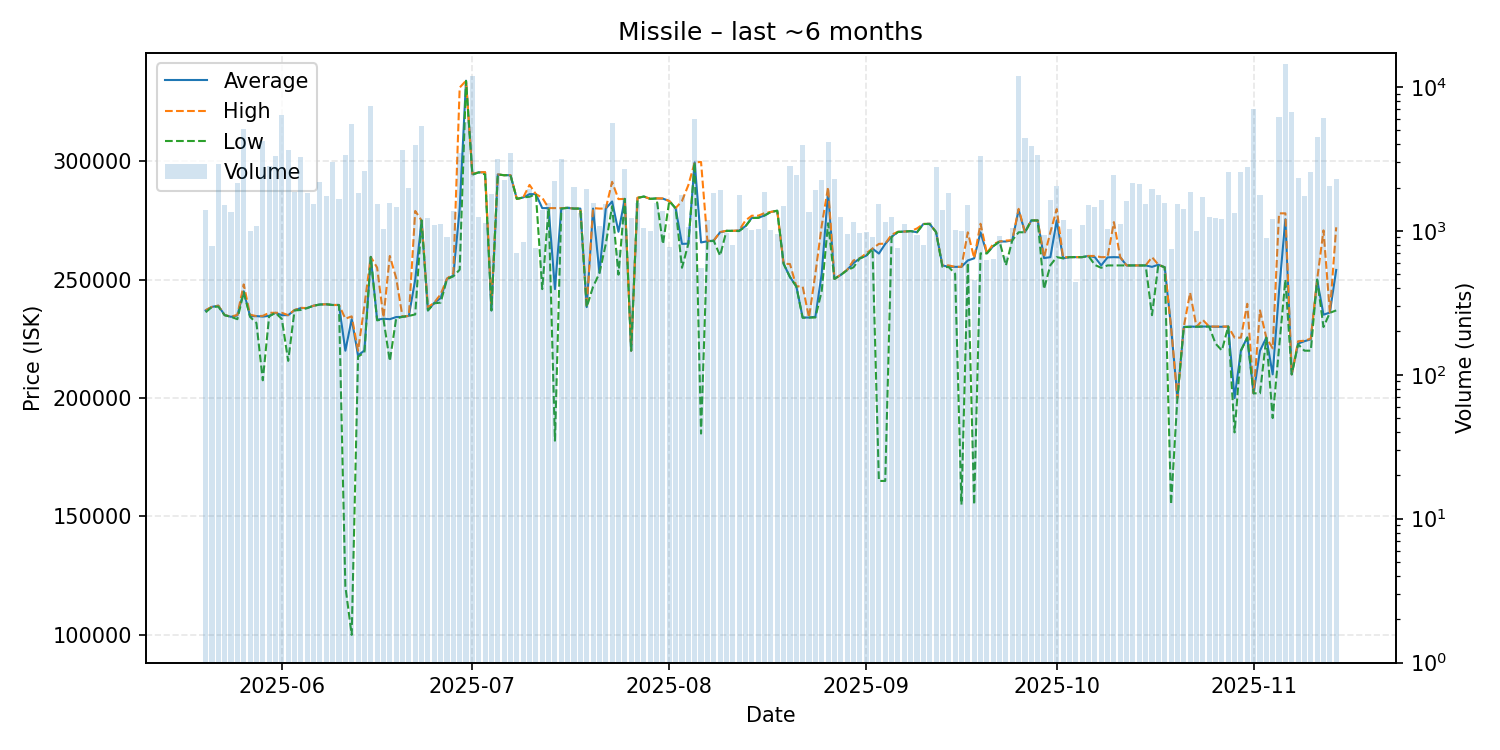

The table this chart was drawn from, first rows:
date, average, highest, lowest, order_count, volume
2025-05-20, 237000, 237100, 236200, 33, 1396
2025-05-21, 238500, 238500, 238500, 33, 784
2025-05-22, 239000, 239000, 238600, 66, 2917
2025-05-23, 235000, 235000, 235000, 38, 1516
2025-05-24, 234300, 234400, 234300, 44, 1349
2025-05-25, 234900, 235100, 233300, 55, 2142
2025-05-26, 245100, 248000, 244700, 40, 5104
2025-05-27, 234500, 235200, 234300, 43, 990
2025-05-28, 234600, 234600, 231700, 41, 1085
2025-05-29, 234400, 234700, 207500, 59, 4222
2025-05-30, 234700, 236000, 234500, 65, 2839
2025-05-31, 236000, 236000, 236000, 94, 3305
2025-06-01, 235000, 236000, 233400, 165, 6357
2025-06-02, 235000, 235000, 215700, 114, 3628
2025-06-03, 237100, 237200, 237000, 52, 1859
2025-06-04, 238000, 238100, 237200, 83, 3248
2025-06-05, 238000, 238000, 238000, 45, 1847
2025-06-06, 239000, 239000, 239000, 44, 1542
2025-06-07, 239500, 239500, 239500, 62, 2197
2025-06-08, 239600, 239600, 239600, 49, 1740
2025-06-09, 239300, 239300, 239300, 67, 3022
2025-06-10, 239300, 239300, 239300, 58, 1663
2025-06-11, 220000, 233500, 120500, 55, 3372
2025-06-12, 233300, 234500, 100000, 64, 5487
2025-06-13, 218000, 220000, 217500, 53, 1830
2025-06-14, 220100, 239000, 219200, 57, 2589
2025-06-15, 259600, 259600, 259600, 74, 7372
2025-06-16, 233100, 255100, 232800, 42, 1527
2025-06-17, 233500, 234000, 233300, 45, 1027
2025-06-18, 233300, 260000, 215600, 43, 1550
2025-06-19, 234200, 250700, 233600, 42, 1461
2025-06-20, 234300, 234300, 234300, 41, 3661
2025-06-21, 234700, 234700, 234700, 42, 1985
2025-06-22, 250000, 279000, 235300, 59, 3977
2025-06-23, 275000, 275000, 275000, 66, 5366
2025-06-24, 237000, 238300, 237000, 43, 1237
2025-06-25, 240200, 240300, 240000, 42, 1101
2025-06-26, 242200, 243800, 240300, 34, 1113
2025-06-27, 250400, 250400, 250200, 33, 912
2025-06-28, 251700, 252600, 251400, 31, 1375
2025-06-29, 280000, 331100, 254200, 66, 3466
2025-06-30, 334000, 334000, 333900, 60, 5730
2025-07-01, 294500, 294700, 294300, 57, 11891
2025-07-02, 295300, 295300, 295300, 38, 1253
2025-07-03, 295300, 295400, 294400, 40, 1143
2025-07-04, 237000, 240000, 237000, 32, 1792
2025-07-05, 294400, 294400, 294400, 47, 3139
2025-07-06, 294100, 294100, 294100, 56, 2261
2025-07-07, 294100, 294100, 294100, 32, 3468
2025-07-08, 284100, 284100, 284100, 34, 697
2025-07-09, 284700, 284700, 284700, 23, 838
2025-07-10, 286100, 290000, 285000, 19, 1947
2025-07-11, 286100, 286100, 286100, 26, 766
2025-07-12, 280200, 284600, 246000, 40, 1393
2025-07-13, 280200, 280200, 280200, 42, 1565
2025-07-14, 246000, 280200, 182000, 38, 2220
2025-07-15, 280100, 280200, 280000, 52, 3170
2025-07-16, 280300, 280300, 280300, 33, 1495
2025-07-17, 280000, 280000, 280000, 36, 2029
2025-07-18, 280000, 280000, 280000, 30, 1340
... 119 more rows
